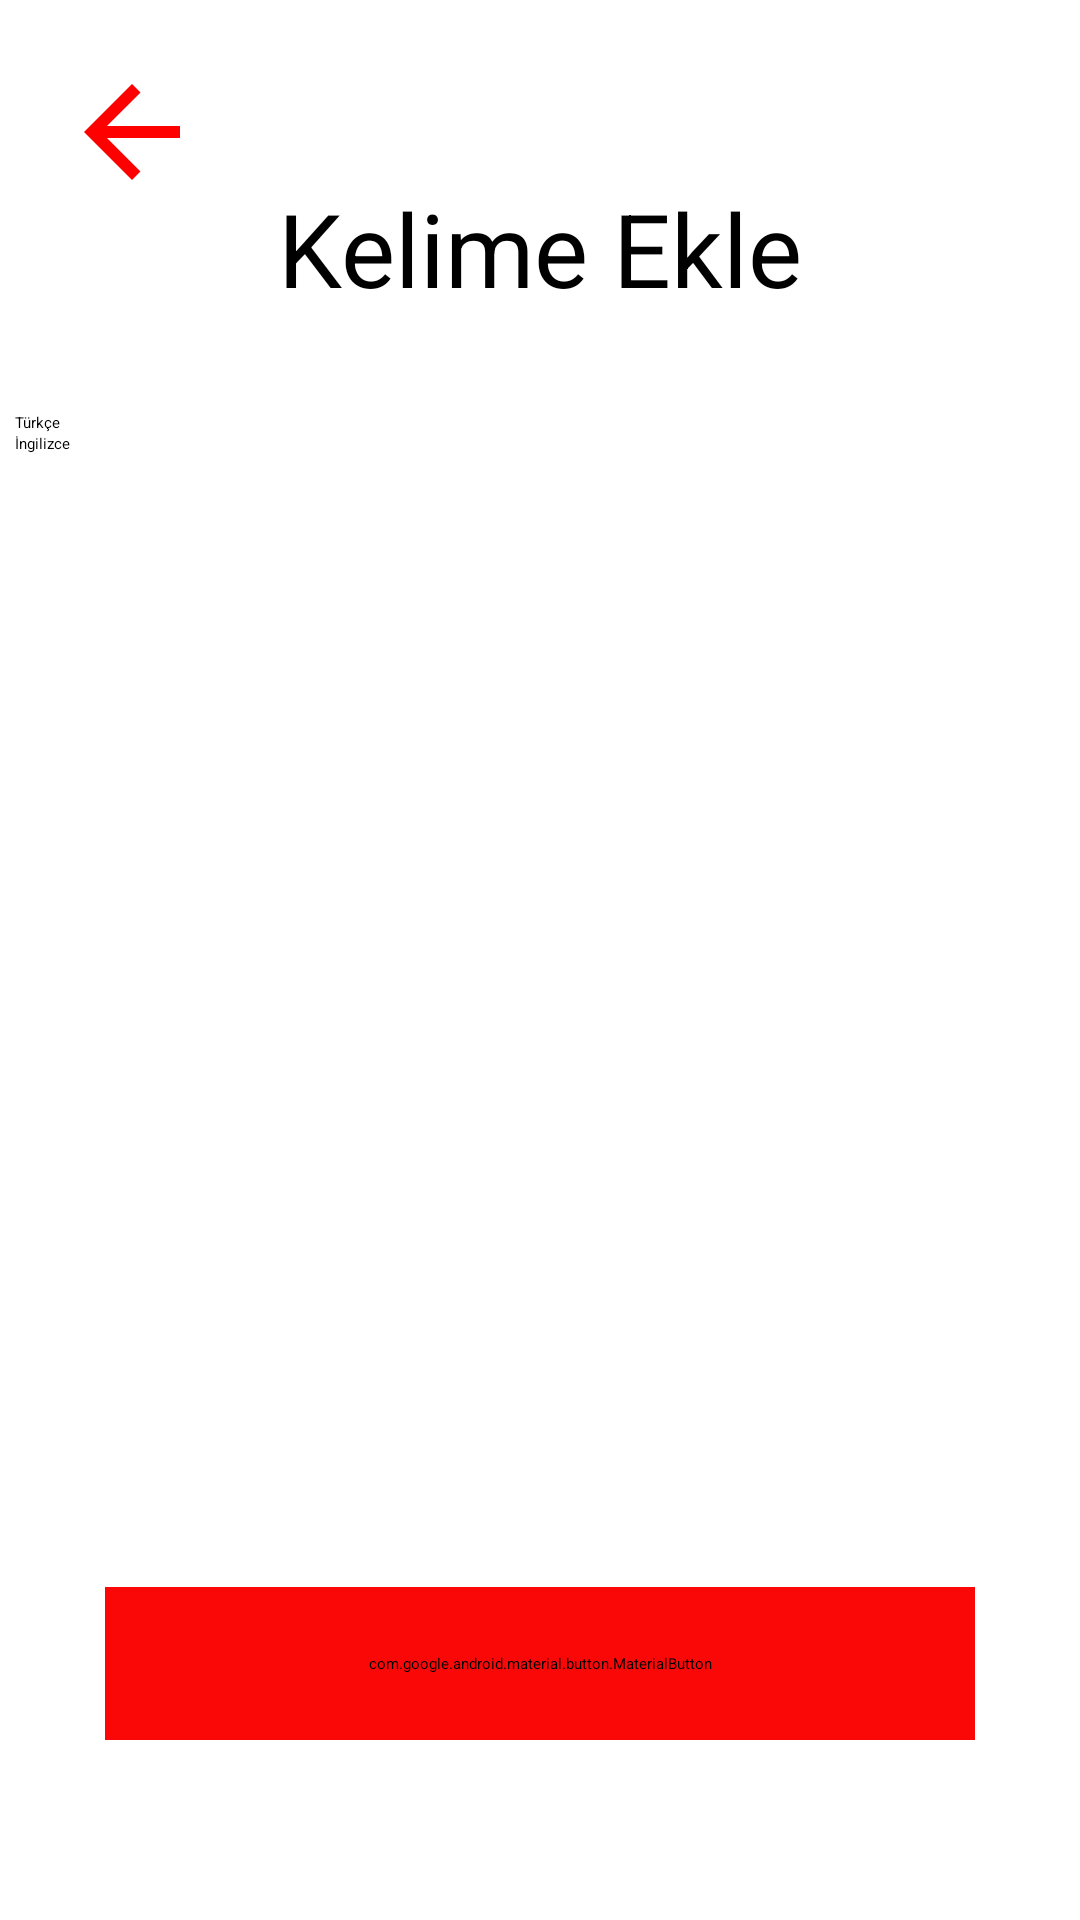

Produce the Android XML layout that renders to this screen, including the resource entries it uses.
<!-- AndroidManifest.xml: application theme Theme.EnglishLearn -->
<!-- res/layout/fragment_kelime_ekle.xml -->
<?xml version="1.0" encoding="utf-8"?>
<FrameLayout xmlns:android="http://schemas.android.com/apk/res/android"
    xmlns:app="http://schemas.android.com/apk/res-auto"
    xmlns:tools="http://schemas.android.com/tools"
    android:layout_width="match_parent"
    android:layout_height="match_parent"
    tools:context=".kelime_ekle">

    <ImageButton
        android:id="@+id/rtkelimeadd"
        android:layout_width="wrap_content"
        android:layout_height="wrap_content"
        android:layout_weight="0"
        android:background="#00FFFFFF"
        android:onClick="returnmenuClick"
        android:paddingStart="20dp"
        android:paddingTop="20dp"
        android:src="@drawable/baseline_arrow_back_24" />

    <androidx.constraintlayout.widget.ConstraintLayout
        android:layout_width="350dp"
        android:layout_height="match_parent"
        android:layout_gravity="clip_horizontal|center|clip_vertical">

        <FrameLayout
            android:id="@+id/frameLayout"
            android:layout_width="290dp"
            android:layout_height="51dp"
            android:layout_marginBottom="60dp"
            app:layout_constraintBottom_toBottomOf="parent"
            app:layout_constraintEnd_toEndOf="parent"
            app:layout_constraintHorizontal_bias="0.5"
            app:layout_constraintStart_toStartOf="parent">

            <com.google.android.material.button.MaterialButton
                android:id="@+id/imageView3"
                android:layout_width="290dp"
                android:layout_height="51dp"
                android:backgroundTint="@color/wrongtextcolor"
                android:layout_marginBottom="116dp"
                android:text="Ekle"
                android:onClick="wordaddbuttonclick"
                android:textSize="24sp"
                android:src="@drawable/kare" />


        </FrameLayout>

        <LinearLayout
            android:id="@+id/linearLayout"
            android:layout_width="0dp"
            android:layout_height="wrap_content"
            android:layout_marginTop="32dp"
            android:orientation="horizontal"
            app:layout_constraintEnd_toEndOf="parent"
            app:layout_constraintStart_toStartOf="parent"
            app:layout_constraintTop_toBottomOf="@+id/textView5">

            <TextView

                android:layout_width="wrap_content"
                android:layout_height="wrap_content"
                android:layout_gravity="center|right"
                android:text="Türkçe" />

            <Space
                android:layout_width="wrap_content"
                android:layout_height="match_parent"
                android:layout_weight="1" />

            <EditText
                android:id="@+id/inputtr"
                android:layout_width="220dp"
                android:layout_height="wrap_content"
                android:layout_gravity="right|end"
                android:layout_weight="0"
                android:ems="13"
                android:foregroundGravity="right"
                android:gravity="right|end"
                android:inputType="textPostalAddress" />
        </LinearLayout>

        <LinearLayout
            android:id="@+id/linearLayout3"
            android:layout_width="match_parent"
            android:layout_height="wrap_content"
            android:orientation="horizontal"
            app:layout_constraintEnd_toEndOf="parent"
            app:layout_constraintStart_toStartOf="parent"
            app:layout_constraintTop_toBottomOf="@+id/linearLayout">

            <TextView
                android:id="@+id/textView4"
                android:layout_width="wrap_content"
                android:layout_height="wrap_content"
                android:layout_gravity="center|right"
                android:text="İngilizce" />

            <Space
                android:layout_width="wrap_content"
                android:layout_height="match_parent"
                android:layout_weight="1" />

            <EditText
                android:id="@+id/inputen"
                android:layout_width="220dp"
                android:layout_height="wrap_content"
                android:layout_gravity="right|end"
                android:layout_weight="0"
                android:ems="13"
                android:foregroundGravity="right"
                android:gravity="right|end"
                android:inputType="textPostalAddress" />
        </LinearLayout>

        <TextView
            android:id="@+id/textView5"
            android:layout_width="wrap_content"
            android:layout_height="wrap_content"
            android:layout_marginTop="60dp"
            android:text="Kelime Ekle"
            android:textSize="34sp"
            app:layout_constraintEnd_toEndOf="parent"
            app:layout_constraintStart_toStartOf="parent"
            app:layout_constraintTop_toTopOf="parent" />

        <TextView
            android:id="@+id/kelimeeklemestatus"
            android:layout_width="wrap_content"
            android:layout_height="wrap_content"
            android:layout_marginTop="40dp"
            android:textColor="#4CAF50"
            android:textSize="20sp"
            app:layout_constraintEnd_toEndOf="parent"
            app:layout_constraintStart_toStartOf="parent"
            app:layout_constraintTop_toBottomOf="@+id/linearLayout3" />
    </androidx.constraintlayout.widget.ConstraintLayout>
</FrameLayout>
<!-- resources referenced by this layout -->
<resources>
  <color name="wrongtextcolor">#FA0808</color>
  <!-- drawable baseline_arrow_back_24 (drawable) -->
  <vector xmlns:android="http://schemas.android.com/apk/res/android" android:autoMirrored="true" android:height="48dp" android:tint="#FF0000" android:viewportHeight="24" android:viewportWidth="24" android:width="48dp">
        
      <path android:fillColor="@android:color/white" android:pathData="M20,11H7.83l5.59,-5.59L12,4l-8,8 8,8 1.41,-1.41L7.83,13H20v-2z"/>
      
  </vector>
  <!-- drawable kare (drawable) -->
  <?xml version="1.0" encoding="utf-8"?>
  <shape xmlns:android="http://schemas.android.com/apk/res/android"
      android:shape="rectangle">
  
      
      <solid android:color="#FF0000" />
  
      
      <corners android:radius="16dp" />
  
      
      <stroke
          android:width="2dp"
          android:color="#FFFFFF" />
  </shape>
  <style name="Theme.EnglishLearn" parent="Base.Theme.EnglishLearn" />
  <style name="Base.Theme.EnglishLearn" parent="Theme.Material3.DayNight.NoActionBar">
          
          
      </style>
</resources>
